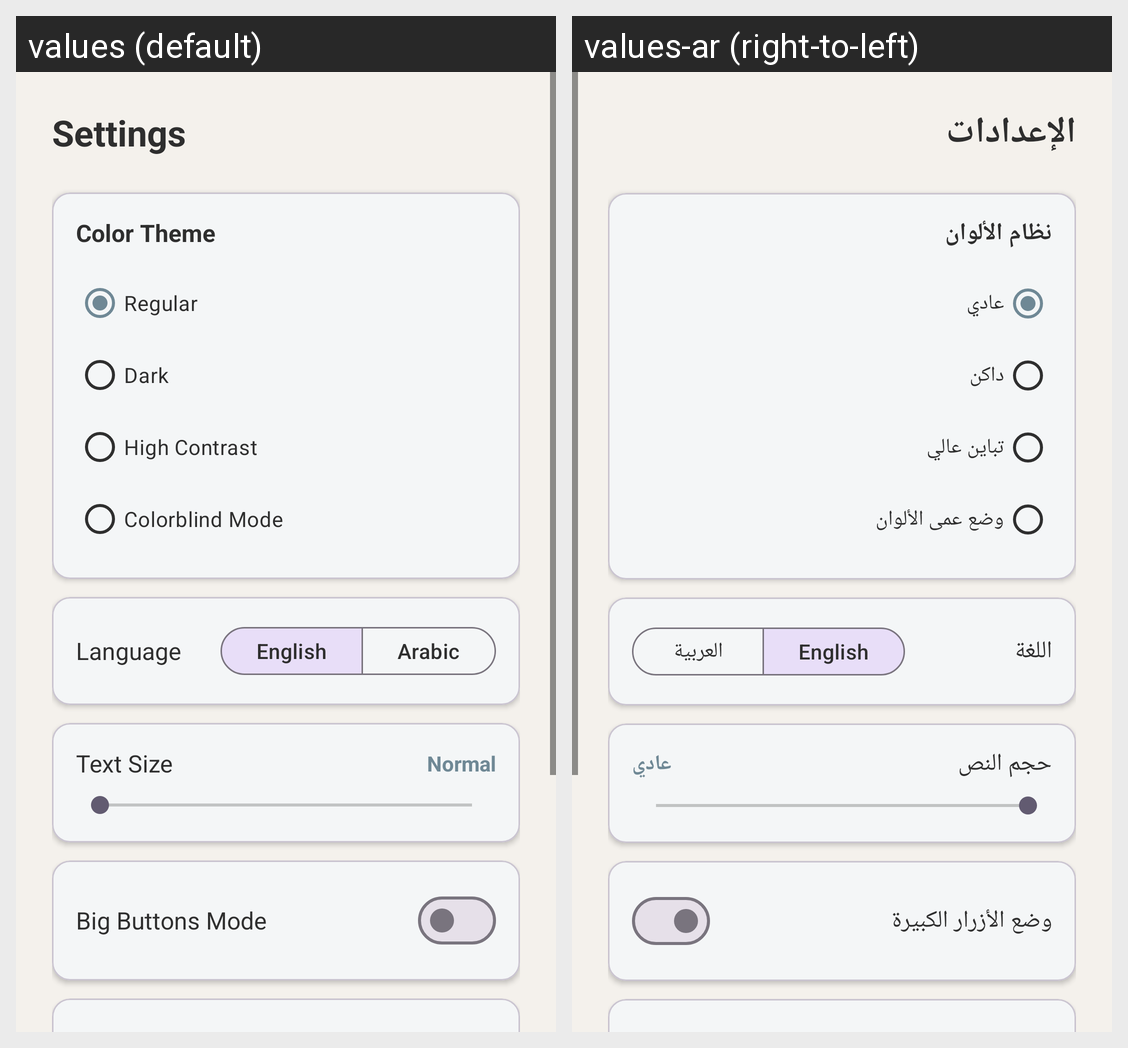

Locale-by-locale string values for the Android screen shown in this grid:
Android screen res/layout/fragment_settings.xml rendered under 2 locales, left to right: values (default), values-ar (right-to-left). Device: Nexus 5 (rendered at 1080×1920; each locale shown at half size, 540×960, under a caption strip naming it); theme Theme.Edubridge.
Strings drawn on this screen, with the default value and each locale's value (text and hints the layout hard-codes, and strings that could not be matched under every locale, appear in the picture but are not listed):

settings_title
  values: Settings
  values-ar: الإعدادات

color_theme
  values: Color Theme
  values-ar: نظام الألوان

theme_regular
  values: Regular
  values-ar: عادي

theme_dark
  values: Dark
  values-ar: داكن

theme_high_contrast
  values: High Contrast
  values-ar: تباين عالي

theme_colorblind
  values: Colorblind Mode
  values-ar: وضع عمى الألوان

language
  values: Language
  values-ar: اللغة

english
  values: English
  values-ar: English

arabic
  values: Arabic
  values-ar: العربية

text_size
  values: Text Size
  values-ar: حجم النص

text_size_normal
  values: Normal
  values-ar: عادي

big_buttons_mode
  values: Big Buttons Mode
  values-ar: وضع الأزرار الكبيرة
